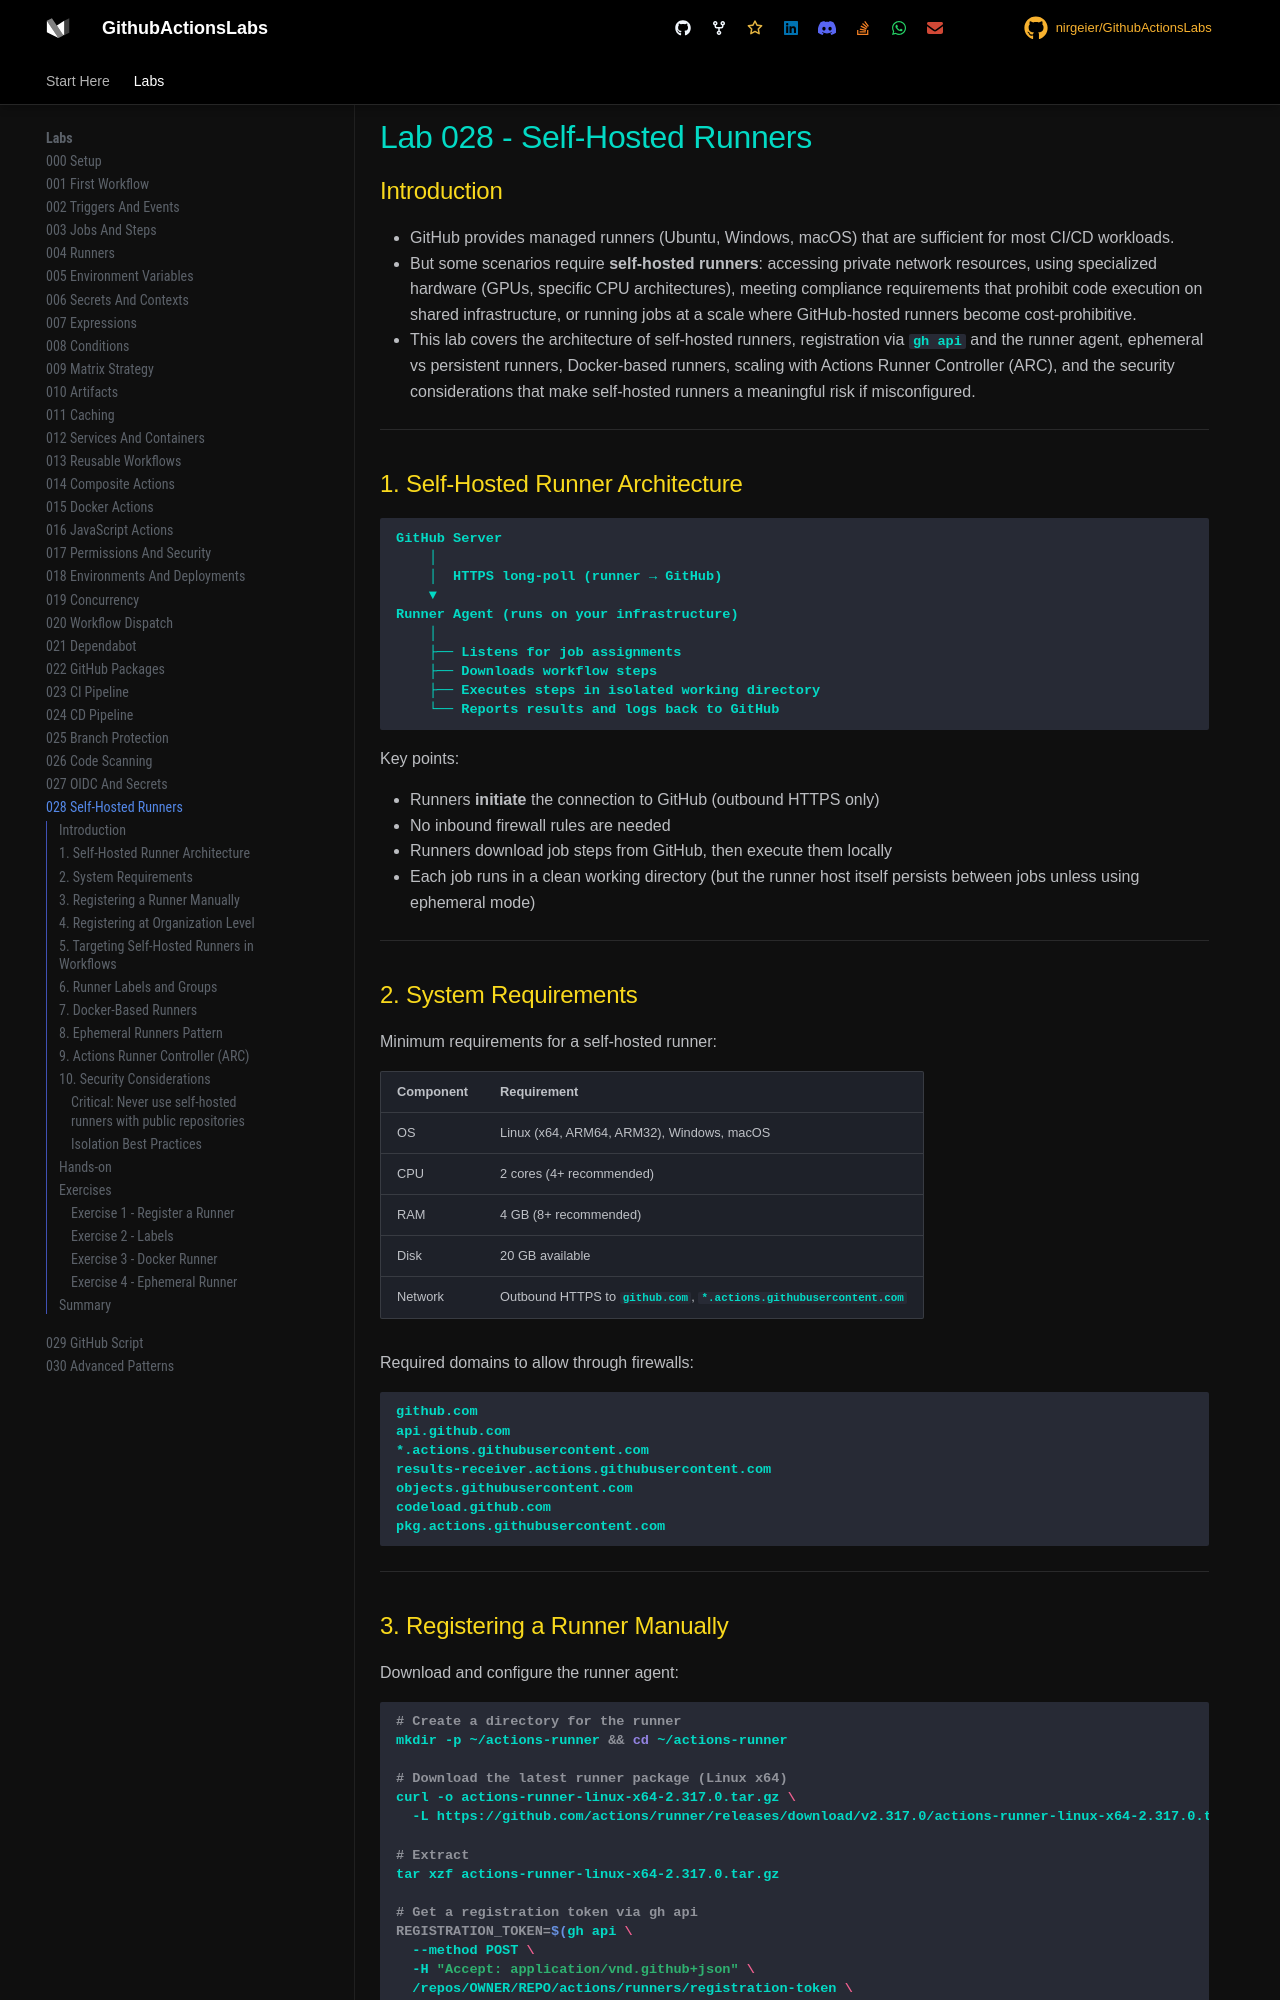

repository: nirgeier/GithubActionsLabs · page: 028-self-hosted-runners/index.html · generator: mkdocs

# Lab 028 - Self-Hosted Runners

## Introduction

- GitHub provides managed runners (Ubuntu, Windows, macOS) that are sufficient for most CI/CD workloads.
- But some scenarios require **self-hosted runners**: accessing private network resources, using specialized hardware (GPUs, specific CPU architectures), meeting compliance requirements that prohibit code execution on shared infrastructure, or running jobs at a scale where GitHub-hosted runners become cost-prohibitive.
- This lab covers the architecture of self-hosted runners, registration via `gh api` and the runner agent, ephemeral vs persistent runners, Docker-based runners, scaling with Actions Runner Controller (ARC), and the security considerations that make self-hosted runners a meaningful risk if misconfigured.

---

## 1. Self-Hosted Runner Architecture

```
GitHub Server
    │
    │  HTTPS long-poll (runner → GitHub)
    ▼
Runner Agent (runs on your infrastructure)
    │
    ├── Listens for job assignments
    ├── Downloads workflow steps
    ├── Executes steps in isolated working directory
    └── Reports results and logs back to GitHub
```

Key points:

- Runners **initiate** the connection to GitHub (outbound HTTPS only)
- No inbound firewall rules are needed
- Runners download job steps from GitHub, then execute them locally
- Each job runs in a clean working directory (but the runner host itself persists between jobs unless using ephemeral mode)

---

## 2. System Requirements

Minimum requirements for a self-hosted runner:

| Component | Requirement                                                       |
| --------- | ----------------------------------------------------------------- |
| OS        | Linux (x64, ARM64, ARM32), Windows, macOS                         |
| CPU       | 2 cores (4+ recommended)                                          |
| RAM       | 4 GB (8+ recommended)                                             |
| Disk      | 20 GB available                                                   |
| Network   | Outbound HTTPS to `github.com`, `*.actions.githubusercontent.com` |

Required domains to allow through firewalls:

```
github.com
api.github.com
*.actions.githubusercontent.com
results-receiver.actions.githubusercontent.com
objects.githubusercontent.com
codeload.github.com
pkg.actions.githubusercontent.com
```

---
